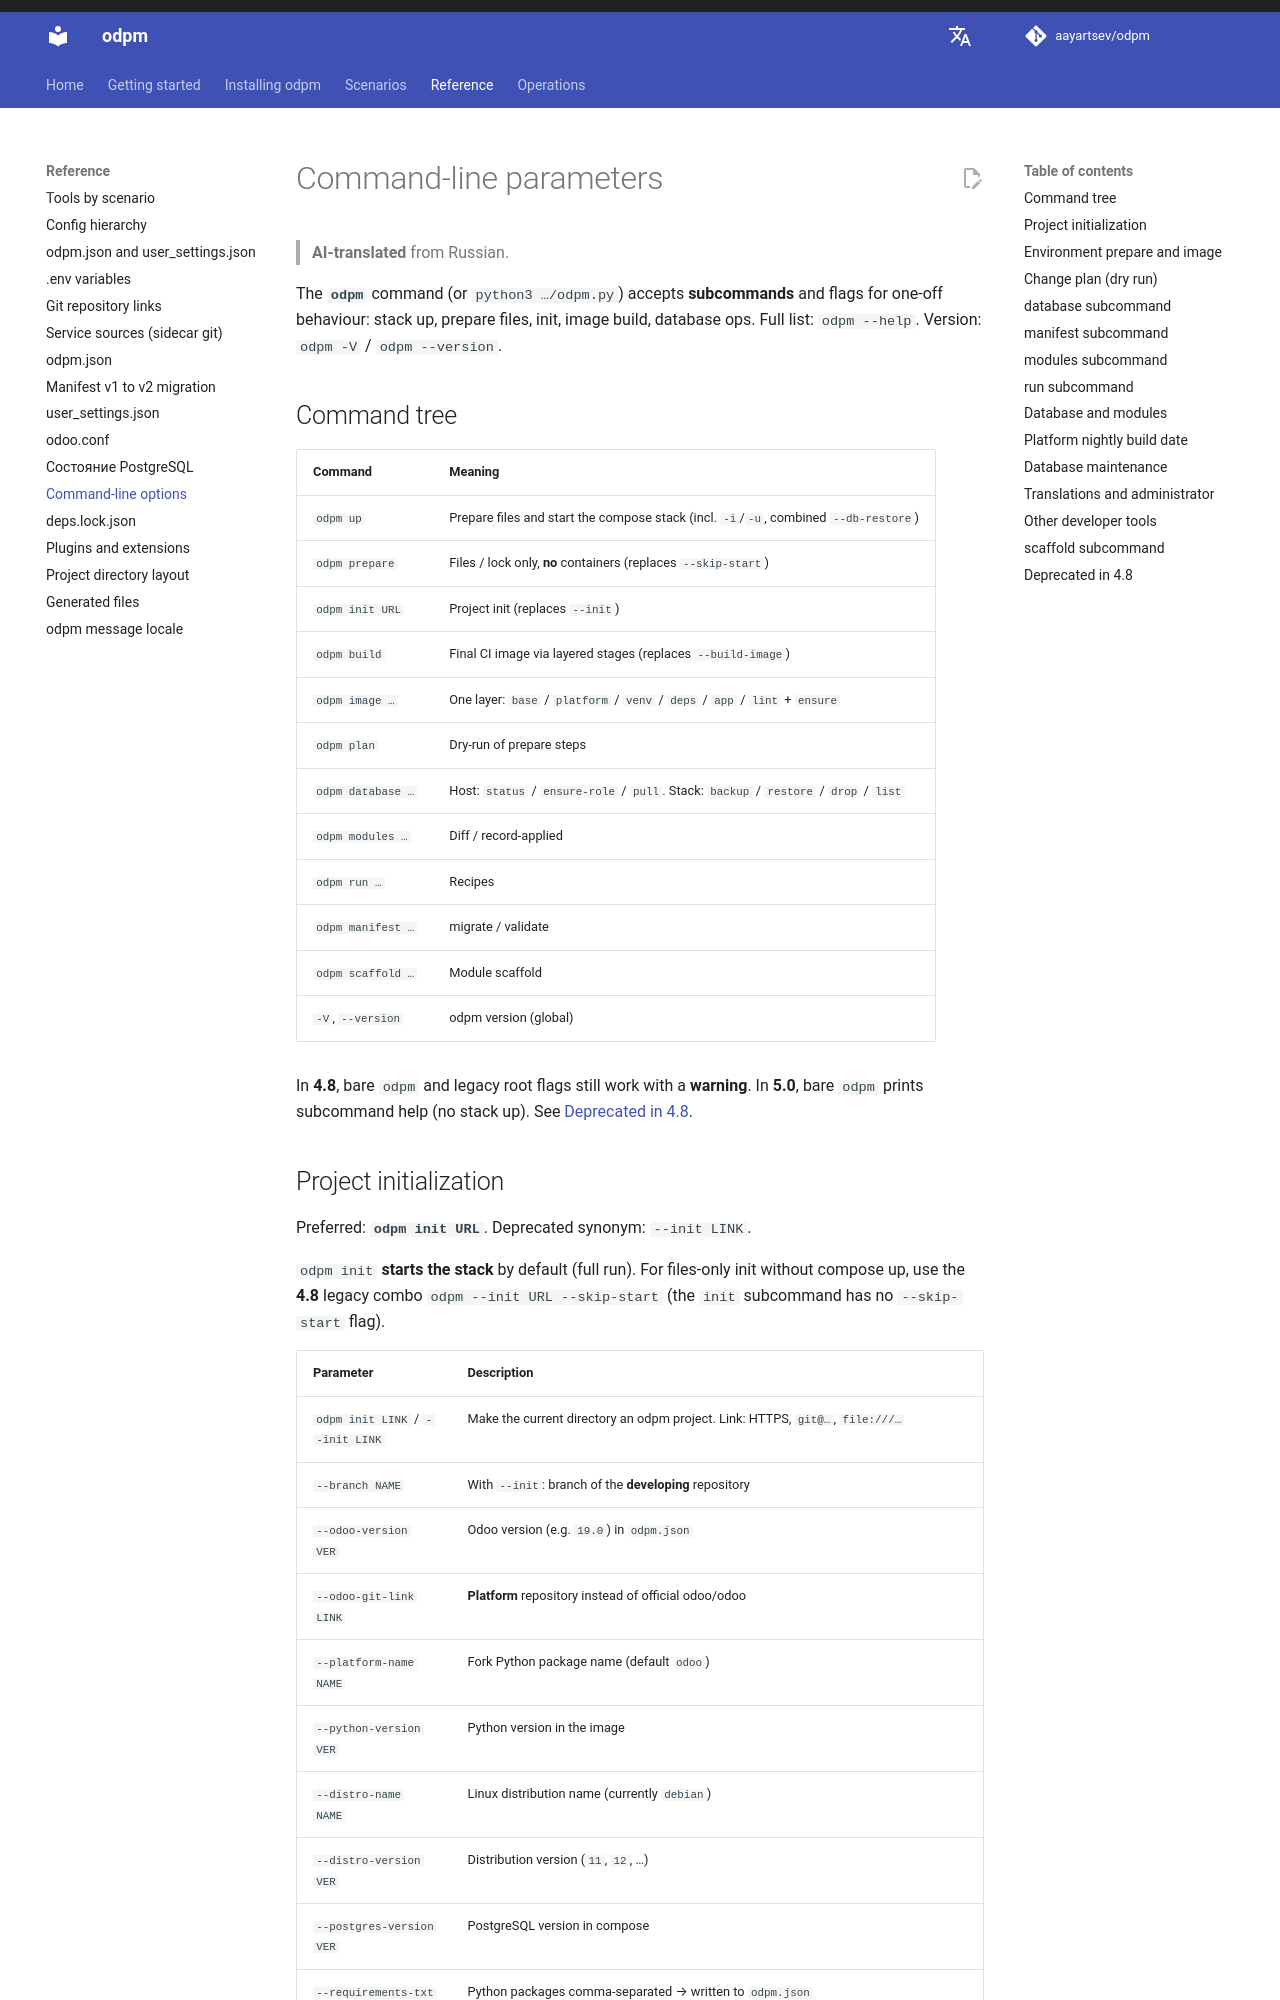

repository: aayartsev/odpm · page: dev/en/reference/cli/index.html · generator: mkdocs

# Параметры командной строки

Команда **`odpm`** (или `python3 …/odpm.py`) принимает параметры, которые задают **одноразовое** поведение: инициализацию, работу с базой, сборку образа, план изменений. Полный список с краткими подсказками на английском: `odpm --help`.

Ниже — справочник по группам на русском языке. Имена флагов приведены **как в программе** (латиница).
